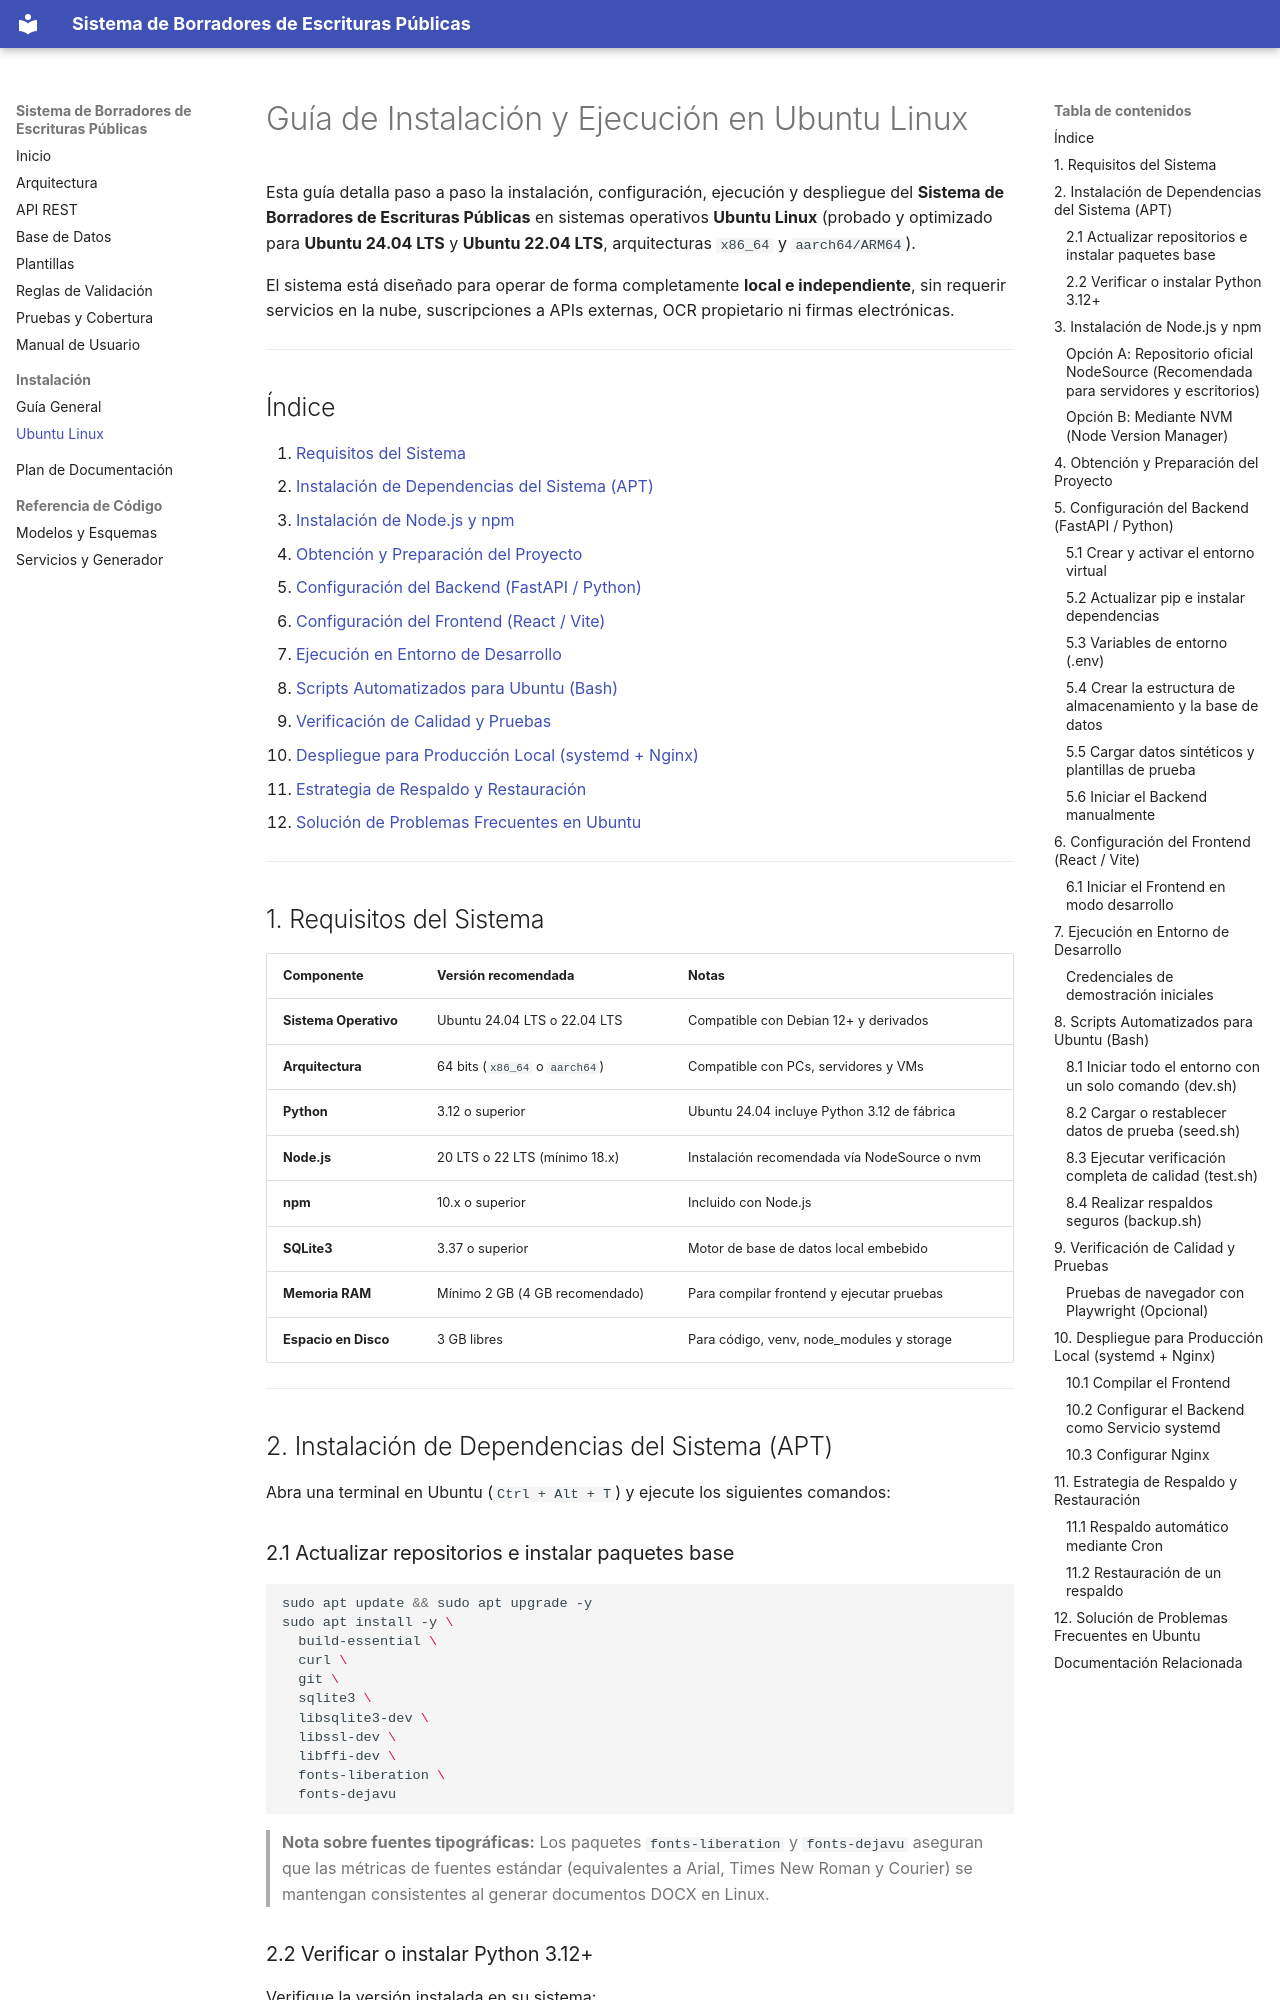

repository: MarcoTohom/minuta-guate · page: installation-ubuntu/index.html · generator: mkdocs

# Guía de Instalación y Ejecución en Ubuntu Linux

Esta guía detalla paso a paso la instalación, configuración, ejecución y despliegue del **Sistema de Borradores de Escrituras Públicas** en sistemas operativos **Ubuntu Linux** (probado y optimizado para **Ubuntu 24.04 LTS** y **Ubuntu 22.04 LTS**, arquitecturas `x86_64` y `aarch64/ARM64`).

El sistema está diseñado para operar de forma completamente **local e independiente**, sin requerir servicios en la nube, suscripciones a APIs externas, OCR propietario ni firmas electrónicas.

---

## Índice

1. [Requisitos del Sistema](#1-requisitos-del-sistema)
2. [Instalación de Dependencias del Sistema (APT)](#2-instalación-de-dependencias-del-sistema-apt)
3. [Instalación de Node.js y npm](#3-instalación-de-nodejs-y-npm)
4. [Obtención y Preparación del Proyecto](#4-obtención-y-preparación-del-proyecto)
5. [Configuración del Backend (FastAPI / Python)](#5-configuración-del-backend-fastapi--python)
6. [Configuración del Frontend (React / Vite)](#6-configuración-del-frontend-react--vite)
7. [Ejecución en Entorno de Desarrollo](#7-ejecución-en-entorno-de-desarrollo)
8. [Scripts Automatizados para Ubuntu (Bash)](#8-scripts-automatizados-para-ubuntu-bash)
9. [Verificación de Calidad y Pruebas](#9-verificación-de-calidad-y-pruebas)
10. [Despliegue para Producción Local (systemd + Nginx)](#10-despliegue-para-producción-local-systemd--nginx)
11. [Estrategia de Respaldo y Restauración](#11-estrategia-de-respaldo-y-restauración)
12. [Solución de Problemas Frecuentes en Ubuntu](#12-solución-de-problemas-frecuentes-en-ubuntu)

---

## 1. Requisitos del Sistema

| Componente | Versión recomendada | Notas |
| --- | --- | --- |
| **Sistema Operativo** | Ubuntu 24.04 LTS o 22.04 LTS | Compatible con Debian 12+ y derivados |
| **Arquitectura** | 64 bits (`x86_64` o `aarch64`) | Compatible con PCs, servidores y VMs |
| **Python** | 3.12 o superior | Ubuntu 24.04 incluye Python 3.12 de fábrica |
| **Node.js** | 20 LTS o 22 LTS (mínimo 18.x) | Instalación recomendada vía NodeSource o nvm |
| **npm** | 10.x o superior | Incluido con Node.js |
| **SQLite3** | 3.37 o superior | Motor de base de datos local embebido |
| **Memoria RAM** | Mínimo 2 GB (4 GB recomendado) | Para compilar frontend y ejecutar pruebas |
| **Espacio en Disco** | 3 GB libres | Para código, venv, node_modules y storage |

---

## 2. Instalación de Dependencias del Sistema (APT)

Abra una terminal en Ubuntu (`Ctrl + Alt + T`) y ejecute los siguientes comandos:
